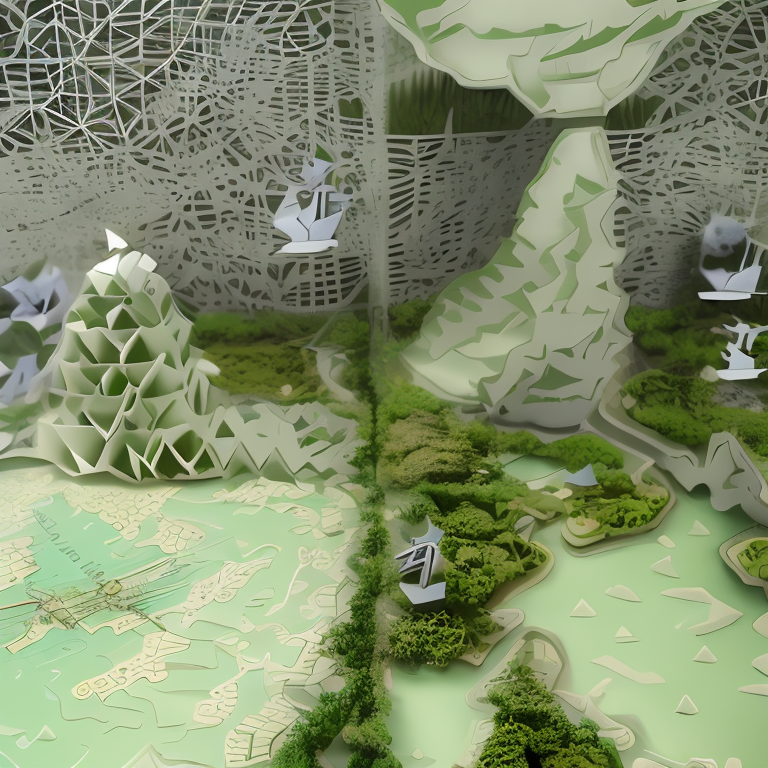
Generation parameters embedded in this image by AUTOMATIC1111 Stable Diffusion web UI or a fork of it (Forge, ...) (PNG 'parameters' text chunk):
Kirigami representation of map, no humans . 3D, paper folding, paper cutting, Japanese, intricate, symmetrical, precision, clean lines
Negative prompt: painting, drawing, 2D, noisy, blurry, deformed, fire, flame
Steps: 33, Sampler: DPM++ 2M Karras, CFG scale: 7, Seed: 1911213317, Size: 512x512, Model hash: 980cb713af, Model: _r_reliberate_v10, Denoising strength: 0.2, Token merging ratio: 0.3, Token merging ratio hr: 0.3, NGMS: 1.5, Style Selector Enabled: True, Style Selector Randomize: False, Style Selector Style: Kirigami, ControlNet 0: "Module: softedge_hed, Model: control_v11p_sd15_softedge [a8575a2a], Weight: 1, Resize Mode: Crop and Resize, Low Vram: False, Processor Res: 512, Guidance Start: 0, Guidance End: 1, Pixel Perfect: True, Control Mode: Balanced", Hires upscale: 1.5, Hires steps: 16, Hires upscaler: R-ESRGAN 4x+ Anime6B, Version: v1.5.1